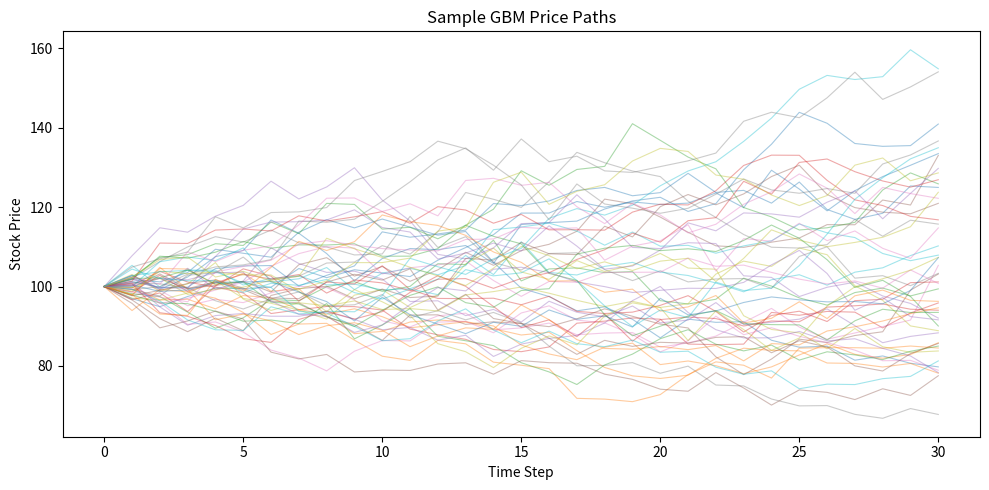

The script that saved this image: (Note: this script raises an exception after producing the figure.)
# gbm.py
# Geometric Brownian Motion simulator
# This generates synthetic stock price paths for training

import numpy as np
import matplotlib.pyplot as plt

def generate_gbm_paths(
    S0=100.0,       # starting stock price
    mu=0.0,         # drift (we use 0 for risk-neutral)
    sigma=0.2,      # volatility (20% is typical for S&P 500)
    T=1.0,          # total time in years (1 year)
    n_steps=30,     # number of trading days (30 steps)
    n_paths=10000,  # number of simulated paths
    seed=42
):
    np.random.seed(seed)
    dt = T / n_steps

    # Random normal shocks
    Z = np.random.normal(0, 1, size=(n_paths, n_steps))

    # GBM formula: S(t+1) = S(t) * exp((mu - 0.5*sigma^2)*dt + sigma*sqrt(dt)*Z)
    log_returns = (mu - 0.5 * sigma ** 2) * dt + sigma * np.sqrt(dt) * Z

    # Build price paths: shape = (n_paths, n_steps+1)
    prices = np.zeros((n_paths, n_steps + 1))
    prices[:, 0] = S0
    for t in range(n_steps):
        prices[:, t + 1] = prices[:, t] * np.exp(log_returns[:, t])

    return prices


def plot_sample_paths(prices, n_show=50):
    plt.figure(figsize=(10, 5))
    plt.plot(prices[:n_show].T, alpha=0.4, linewidth=0.8)
    plt.title("Sample GBM Price Paths")
    plt.xlabel("Time Step")
    plt.ylabel("Stock Price")
    plt.tight_layout()
    plt.savefig("notebooks/gbm_paths.png", dpi=150)
    plt.show()
    print("Plot saved to notebooks/gbm_paths.png")


if __name__ == "__main__":
    prices = generate_gbm_paths()
    print(f"Generated price paths shape: {prices.shape}")
    print(f"Sample final prices (first 5): {prices[:5, -1].round(2)}")
    plot_sample_paths(prices)
